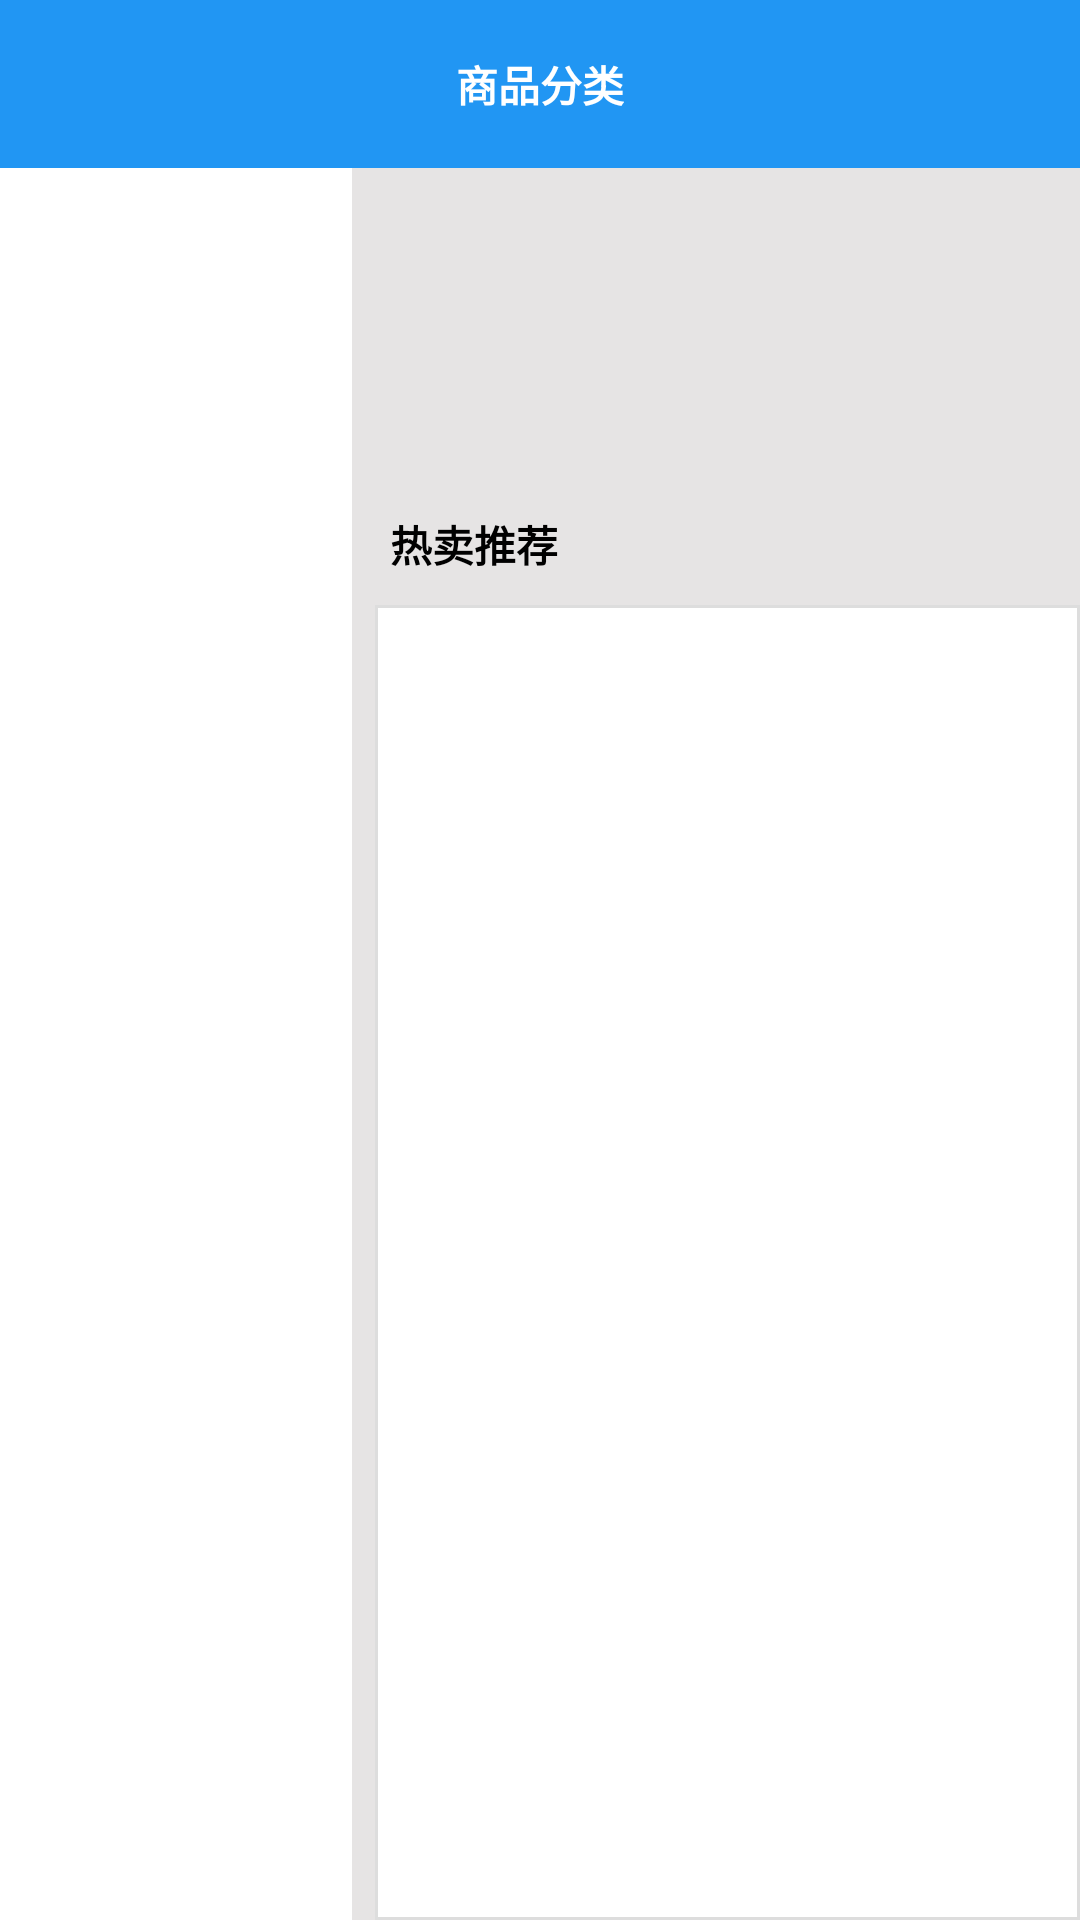

The Android layout XML behind this screen, and the referenced resources:
<!-- AndroidManifest.xml: application theme AppTheme -->
<!-- res/layout/fragment_classify.xml -->
<?xml version="1.0" encoding="utf-8"?>
<LinearLayout xmlns:android="http://schemas.android.com/apk/res/android"
    xmlns:tools="http://schemas.android.com/tools"
    android:layout_width="match_parent"
    android:layout_height="match_parent"
    android:background="@color/colorClassBg"
    android:orientation="vertical"
    tools:context=".fragment.ClassifyFragment">

    
    <androidx.appcompat.widget.Toolbar
        android:layout_width="match_parent"
        android:layout_height="wrap_content"
        android:background="@color/colorBarSelect"
        android:id="@+id/classToolbar">
        <TextView
            android:layout_width="wrap_content"
            android:layout_height="wrap_content"
            android:layout_gravity="center"
            android:text="商品分类"
            android:textStyle="bold"
            android:textColor="@color/colorBar"/>
    </androidx.appcompat.widget.Toolbar>
    <LinearLayout
        android:layout_width="match_parent"
        android:layout_height="match_parent"
        android:orientation="horizontal">
        <androidx.recyclerview.widget.RecyclerView
            android:layout_width="@dimen/dp_0"
            android:background="@color/colorBar"
            android:layout_height="match_parent"
            android:id="@+id/classify_rlv"
            android:layout_weight="3"
            android:scrollbars="none"
            android:overScrollMode="never"/>
        <TextView
            android:layout_width="0dp"
            android:layout_height="match_parent"
            android:layout_weight="0.2"
            android:background="@color/colorClassBg"/>

    <LinearLayout
        android:layout_width="0dp"
        android:layout_weight="6"
        android:orientation="vertical"
        android:layout_height="match_parent">

        <ImageView
            android:layout_margin="@dimen/dp_5"
            android:layout_width="match_parent"
            android:layout_height="@dimen/dp_100"
            android:background="@drawable/category_banner"/>
        <TextView
            android:layout_width="wrap_content"
            android:layout_height="wrap_content"
            android:text="热卖推荐"
            android:textStyle="bold"
            android:textColor="@color/colorBlack"
            android:padding="@dimen/dp_5"
            android:id="@+id/tv_header"/>

        <androidx.recyclerview.widget.RecyclerView
            android:id="@+id/hot_classify_rlv"
            android:layout_width="match_parent"
            android:layout_height="match_parent"
            android:paddingLeft="@dimen/dp_12"
            android:paddingTop="@dimen/dp_5"
            android:layout_marginTop="@dimen/dp_5"
            android:scrollbars="none"
            android:overScrollMode="never"
            android:background="@drawable/class_shape"/>
    </LinearLayout>
    </LinearLayout>
</LinearLayout>
<!-- resources referenced by this layout -->
<resources>
  <color name="colorBar">#ffffff</color>
  <color name="colorBarSelect">#2196F3</color>
  <color name="colorBlack">#000000</color>
  <color name="colorClassBg">#E6E4E4</color>
  <dimen name="dp_0">0dp</dimen>
  <dimen name="dp_100">100dp</dimen>
  <dimen name="dp_12">12dp</dimen>
  <dimen name="dp_5">5dp</dimen>
  <!-- drawable class_shape (drawable) -->
  <?xml version="1.0" encoding="utf-8"?>
  <shape xmlns:android="http://schemas.android.com/apk/res/android">
      <solid android:color="@color/colorBar"/>
      <stroke android:width="@dimen/dp_1" android:color="#dddddd"/>
  </shape>
  <style name="AppTheme" parent="Theme.AppCompat.Light.NoActionBar">
          
          <item name="colorPrimary">@color/colorPrimary</item>
          <item name="colorPrimaryDark">@color/colorPrimaryDark</item>
          <item name="colorAccent">@color/colorAccent</item>
      </style>
  <dimen name="dp_1">1dp</dimen>
  <color name="colorPrimary">#008577</color>
  <color name="colorPrimaryDark">#00574B</color>
  <color name="colorAccent">#D81B60</color>
</resources>
